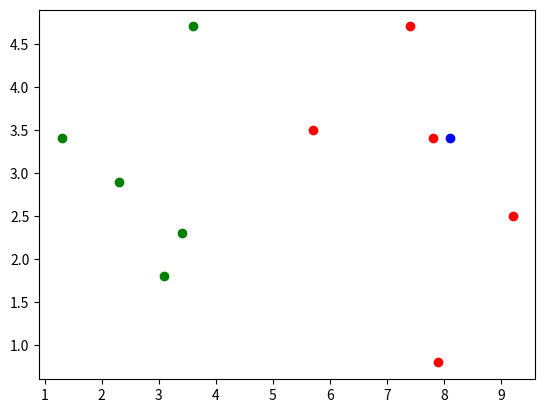

The matplotlib source for this figure:
# Knn基础
import numpy as np
import matplotlib.pyplot as plt
raw_data_X = [
        [3.4,2.3],
        [3.1,1.8],
        [1.3,3.4],
        [3.6,4.7],
        [2.3,2.9],
        [7.4,4.7],
        [5.7,3.5],
        [9.2,2.5],
        [7.8,3.4],
        [7.9,0.8],
        ]


raw_data_y = [0,0,0,0,0,1,1,1,1,1]

X_train = np.array(raw_data_X)
y_train = np.array(raw_data_y)
x = np.array([8.1,3.4])
#print(X_train)

#print(y_train)
plt.scatter(X_train[y_train==0,0],X_train[y_train==0,1],color="g")
plt.scatter(X_train[y_train==1,0],X_train[y_train==1,1],color="r")
plt.scatter(x[0],x[1],color="b")
plt.show()

# kNN的过程
from math import sqrt
'''
distances = []

for x_train in X_train:
    d = sqrt(np.sum((x_train-x)**2))
    distances.append(d)

print(distances)
'''
distances = [  sqrt(np.sum((x_train-x)**2))    for x_train in X_train]
print(distances)
nearest = np.argsort(distances)
k = 6
topK_y = [  y_train[i]  for i in nearest[:k]]
print(topK_y)

from collections import Counter
votes = Counter(topK_y)
print(votes.most_common(1)[0][0])
